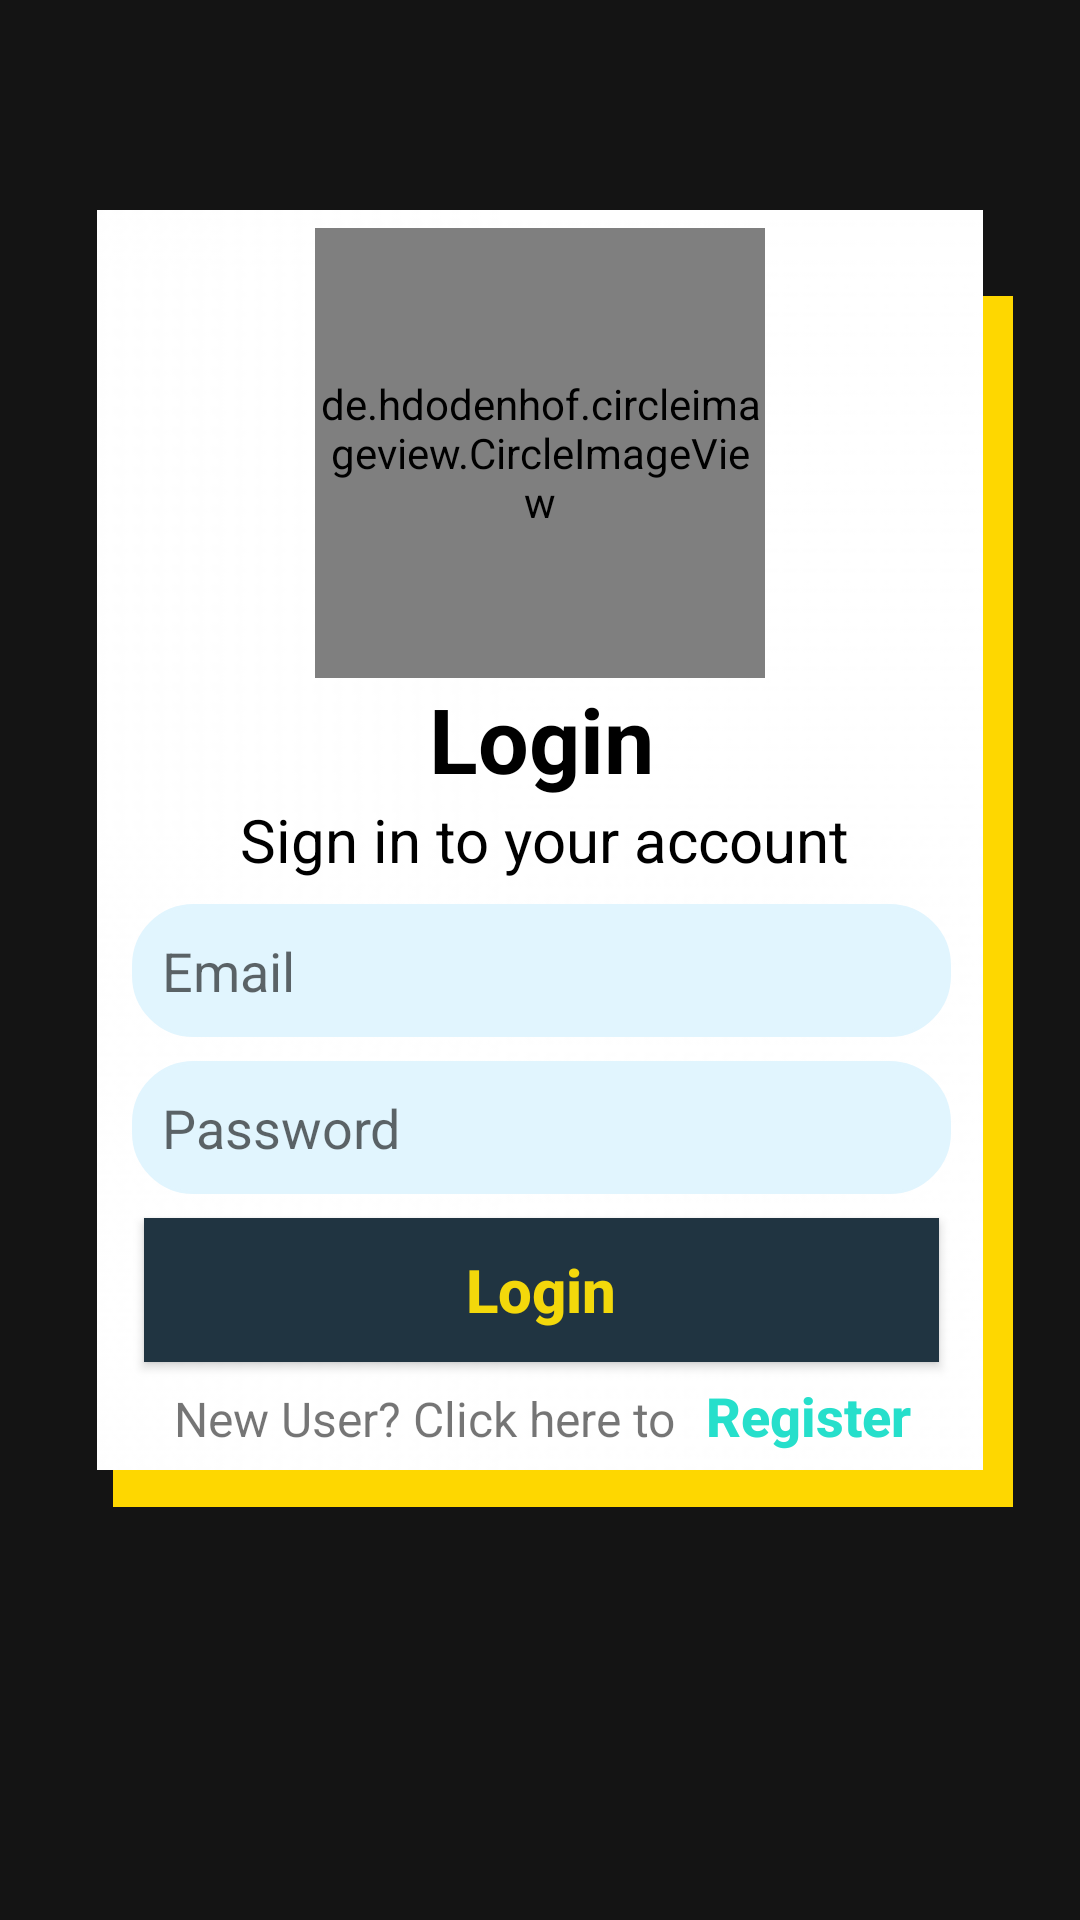

Android layout source for this screen:
<!-- AndroidManifest.xml: application theme Theme.TrueMovieFan -->
<!-- res/layout/activity_login.xml -->
<?xml version="1.0" encoding="utf-8"?>
<androidx.constraintlayout.widget.ConstraintLayout xmlns:android="http://schemas.android.com/apk/res/android"
    xmlns:app="http://schemas.android.com/apk/res-auto"
    xmlns:tools="http://schemas.android.com/tools"
    android:layout_width="match_parent"
    android:layout_height="match_parent"
    tools:context=".LoginActivity"
    android:background="#141414">

    <ImageView
        android:id="@+id/imYellowBackground"
        android:layout_width="300dp"
        android:layout_height="461dp"
        app:layout_constraintLeft_toLeftOf="parent"
        app:layout_constraintRight_toRightOf="parent"
        app:layout_constraintTop_toTopOf="parent"
        android:layout_marginTop="70dp"
        android:layout_marginLeft="15dp"
        app:srcCompat="@drawable/yellow" />

    <ImageView
        android:id="@+id/imWhiteBackground"
        android:layout_width="360dp"
        android:layout_height="420dp"
        android:layout_marginTop="70dp"
        app:layout_constraintLeft_toLeftOf="parent"
        app:layout_constraintTop_toTopOf="parent"
        app:srcCompat="@drawable/bgwhite" />

    <de.hdodenhof.circleimageview.CircleImageView
        android:id="@+id/imLogo"
        android:layout_width="150dp"
        android:layout_height="150dp"
        app:layout_constraintStart_toStartOf="parent"
        app:layout_constraintEnd_toEndOf="parent"
        android:layout_marginTop="76dp"
        app:layout_constraintTop_toTopOf="parent"
        xmlns:app="http://schemas.android.com/apk/res-auto"
        android:src="@drawable/logo" />

    <TextView
        android:id="@+id/lblLogin"
        android:layout_width="wrap_content"
        android:layout_height="wrap_content"
        android:text="Login"
        app:layout_constraintTop_toBottomOf="@id/imLogo"
        app:layout_constraintLeft_toLeftOf="parent"
        android:layout_marginLeft="143dp"
        android:textSize="30sp"
        android:textColor="@color/black"
        android:textStyle="bold"/>

    <TextView
        android:id="@+id/lblSignin"
        android:layout_width="wrap_content"
        android:layout_height="wrap_content"
        android:text="Sign in to your account"
        app:layout_constraintTop_toBottomOf="@id/lblLogin"
        app:layout_constraintLeft_toLeftOf="parent"
        android:layout_marginLeft="80dp"
        android:textSize="20sp"
        android:textColor="@color/black"
        />

    <EditText
        android:id="@+id/edEmail"
        android:layout_width="wrap_content"
        android:layout_height="wrap_content"
        android:ems="13"
        android:inputType="textPersonName"
        android:hint="Email"
        android:drawableStart="@drawable/ic_baseline_email_24"
        android:drawableLeft="@drawable/ic_baseline_email_24"
        android:drawablePadding="5dp"
        android:background="@drawable/rounded_edittext"
        app:layout_constraintTop_toBottomOf="@id/lblSignin"
        app:layout_constraintLeft_toLeftOf="parent"
        android:layout_marginTop="8dp"
        android:layout_marginLeft="44dp"
        android:drawableTint="#AFA9B5"
        />

    <EditText
        android:id="@+id/edUserPassword"
        android:layout_width="wrap_content"
        android:layout_height="wrap_content"
        android:ems="13"
        android:inputType="textPassword"
        android:hint="Password"
        android:background="@drawable/rounded_edittext"
        app:layout_constraintStart_toStartOf="@id/edEmail"
        app:layout_constraintTop_toBottomOf="@id/edEmail"
        android:layout_marginTop="8dp"
        android:drawableStart="@drawable/ic_baseline_vpn_key_24"
        android:drawableLeft="@drawable/ic_baseline_vpn_key_24"
        android:drawablePadding="5dp"
        android:drawableTint="#AFA9B5"
        />

    <Button
        android:id="@+id/btnLogin"
        android:layout_width="265dp"
        android:layout_height="wrap_content"
        android:text="Login"
        android:textStyle="bold"
        android:textSize="20sp"
        android:textAllCaps="false"
        android:textColor="#F3D80B"
        android:background="#203441"
        app:layout_constraintTop_toBottomOf="@id/edUserPassword"
        android:layout_marginTop="8dp"
        app:layout_constraintLeft_toLeftOf="parent"
        app:layout_constraintRight_toRightOf="parent"
        app:layout_constraintStart_toStartOf="@id/edUserPassword"
        app:layout_constraintEnd_toEndOf="@id/edUserPassword"
        />

    <TextView
        android:id="@+id/lblRegister"
        android:layout_width="wrap_content"
        android:layout_height="wrap_content"
        android:text="New User? Click here to"
        android:textSize="16sp"
        app:layout_constraintTop_toBottomOf="@id/btnLogin"
        app:layout_constraintRight_toRightOf="parent"
        app:layout_constraintLeft_toLeftOf="parent"
        android:layout_marginRight="77dp"
        android:layout_marginTop="8dp"/>

    <Button
        android:id="@+id/btnRegister"
        android:layout_width="wrap_content"
        android:layout_height="wrap_content"
        android:text="Register"
        android:textStyle="bold"
        android:textSize="18sp"
        android:background="?android:attr/selectableItemBackground"
        android:textColor="#26DFCB"
        android:textAllCaps="false"
        app:layout_constraintLeft_toRightOf="@id/lblRegister"
        app:layout_constraintBaseline_toBaselineOf="@id/lblRegister"
        android:layout_marginTop="10dp"
        />

    <ProgressBar
        android:id="@+id/progressBarLogin"
        style="?android:attr/progressBarStyle"
        android:layout_width="wrap_content"
        android:layout_height="wrap_content"
        android:visibility="invisible"
        app:layout_constraintBottom_toBottomOf="parent"
        app:layout_constraintLeft_toLeftOf="parent"
        app:layout_constraintRight_toRightOf="parent"
        app:layout_constraintTop_toTopOf="parent" />

</androidx.constraintlayout.widget.ConstraintLayout>
<!-- resources referenced by this layout -->
<resources>
  <!-- drawable bgwhite: png bitmap (drawable, 6240 bytes) -->
  <!-- drawable logo: png bitmap (drawable, 41552 bytes) -->
  <!-- drawable rounded_edittext (drawable) -->
  <?xml version="1.0" encoding="utf-8"?>
  <shape xmlns:android="http://schemas.android.com/apk/res/android"
      android:shape="rectangle">
      <solid android:color="#e1f5fe" ></solid>
      <corners android:radius="20dp"></corners>
      <stroke android:width="1dp" android:color="#e1f5fe"></stroke>
      <padding android:top="10dp" android:bottom="10dp" android:left="10dp"></padding>
  
  </shape>
  <!-- drawable yellow: jpeg bitmap (drawable, 2715 bytes) -->
  <style name="Theme.TrueMovieFan" parent="Theme.AppCompat.DayNight.NoActionBar">
          
          <item name="colorPrimary">@color/purple_500</item>
          <item name="colorPrimaryVariant">@color/purple_700</item>
          <item name="colorOnPrimary">@color/white</item>
          
          <item name="colorSecondary">@color/teal_200</item>
          <item name="colorSecondaryVariant">@color/teal_700</item>
          <item name="colorOnSecondary">@color/black</item>
          
          <item name="android:statusBarColor" tools:targetApi="l">?attr/colorPrimaryVariant</item>
          
      </style>
  <!-- not gathered from this repository: default colours our renderer supplied (Android Studio template values) -->
  <color name="purple_500">#FF6200EE</color>
  <color name="purple_700">#FF3700B3</color>
  <color name="teal_200">#FF03DAC5</color>
  <color name="teal_700">#FF018786</color>
  <color name="black">#FF000000</color>
  <color name="white">#FFFFFFFF</color>
</resources>
